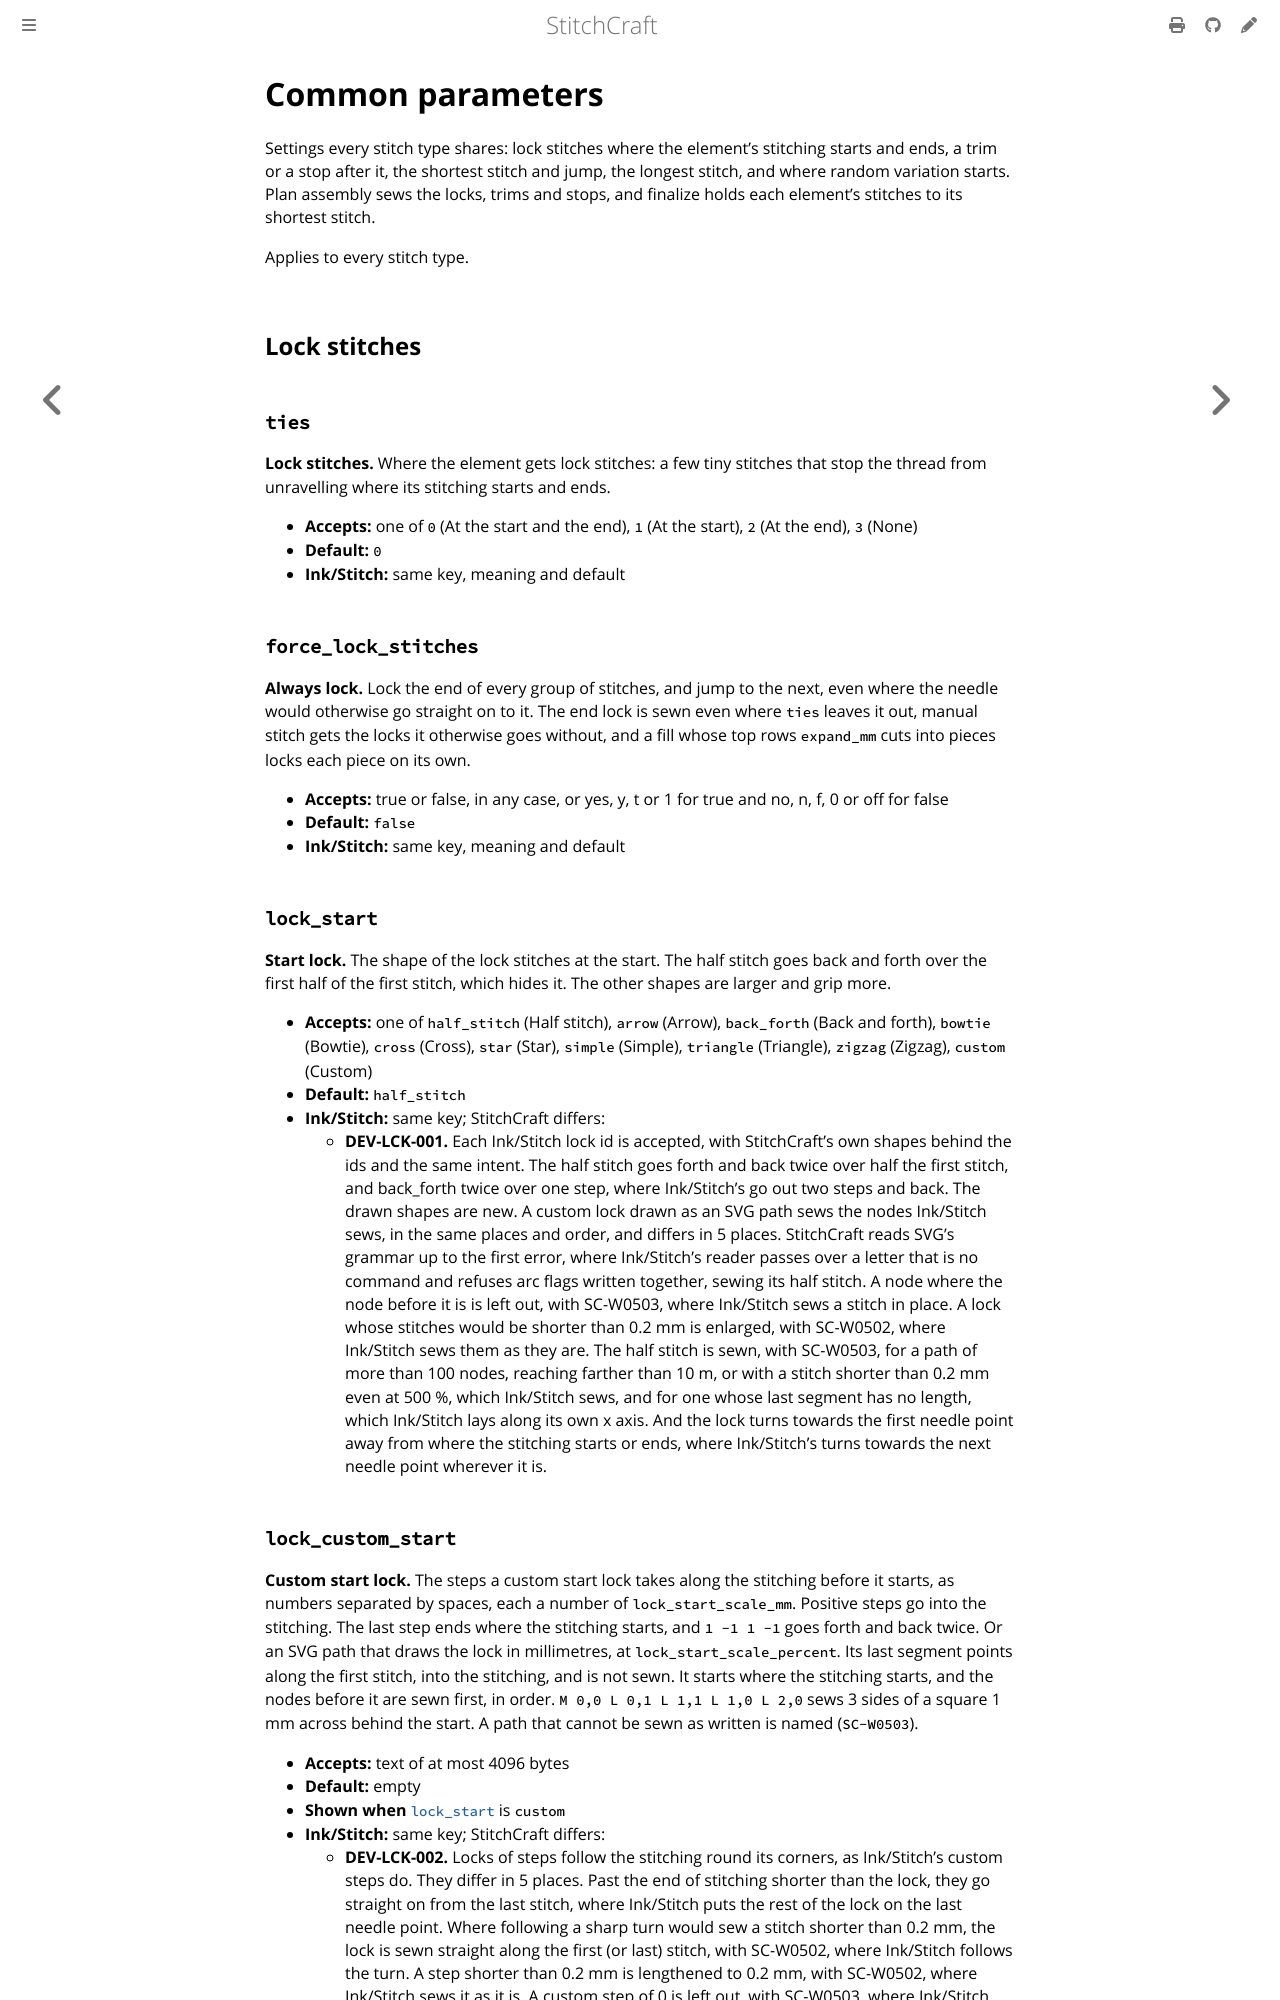

repository: KaboomFox/stitchcraft · page: dev/user/reference/params/common.html · generator: mdbook

<!-- Generated by `cargo xtask docs` from `CommonParams` in the parameter registry. Edit the declaration, not this page. -->

# Common parameters

Settings every stitch type shares: lock stitches where the element's stitching starts and
ends, a trim or a stop after it, the shortest stitch and jump, the longest stitch, and where random
variation starts. Plan assembly sews the locks, trims and stops, and finalize holds each element's
stitches to its shortest stitch.

Applies to every stitch type.

## Lock stitches

### `ties`

**Lock stitches.** Where the element gets lock stitches: a few tiny stitches that stop the thread from
unravelling where its stitching starts and ends.

- **Accepts:** one of `0` (At the start and the end), `1` (At the start), `2` (At the end), `3` (None)
- **Default:** `0`
- **Ink/Stitch:** same key, meaning and default

### `force_lock_stitches`

**Always lock.** Lock the end of every group of stitches, and jump to the next, even where the needle would
otherwise go straight on to it. The end lock is sewn even where `ties` leaves it out, manual
stitch gets the locks it otherwise goes without, and a fill whose top rows `expand_mm` cuts into
pieces locks each piece on its own.

- **Accepts:** true or false, in any case, or yes, y, t or 1 for true and no, n, f, 0 or off for false
- **Default:** `false`
- **Ink/Stitch:** same key, meaning and default

### `lock_start`

**Start lock.** The shape of the lock stitches at the start. The half stitch goes back and forth over the first
half of the first stitch, which hides it. The other shapes are larger and grip more.

- **Accepts:** one of `half_stitch` (Half stitch), `arrow` (Arrow), `back_forth` (Back and forth), `bowtie` (Bowtie), `cross` (Cross), `star` (Star), `simple` (Simple), `triangle` (Triangle), `zigzag` (Zigzag), `custom` (Custom)
- **Default:** `half_stitch`
- **Ink/Stitch:** same key; StitchCraft differs:
  - **DEV-LCK-001.** Each Ink/Stitch lock id is accepted, with StitchCraft's own shapes behind the ids and the same intent. The half stitch goes forth and back twice over half the first stitch, and back_forth twice over one step, where Ink/Stitch's go out two steps and back. The drawn shapes are new. A custom lock drawn as an SVG path sews the nodes Ink/Stitch sews, in the same places and order, and differs in 5 places. StitchCraft reads SVG's grammar up to the first error, where Ink/Stitch's reader passes over a letter that is no command and refuses arc flags written together, sewing its half stitch. A node where the node before it is is left out, with SC-W0503, where Ink/Stitch sews a stitch in place. A lock whose stitches would be shorter than 0.2 mm is enlarged, with SC-W0502, where Ink/Stitch sews them as they are. The half stitch is sewn, with SC-W0503, for a path of more than 100 nodes, reaching farther than 10 m, or with a stitch shorter than 0.2 mm even at 500 %, which Ink/Stitch sews, and for one whose last segment has no length, which Ink/Stitch lays along its own x axis. And the lock turns towards the first needle point away from where the stitching starts or ends, where Ink/Stitch's turns towards the next needle point wherever it is.
